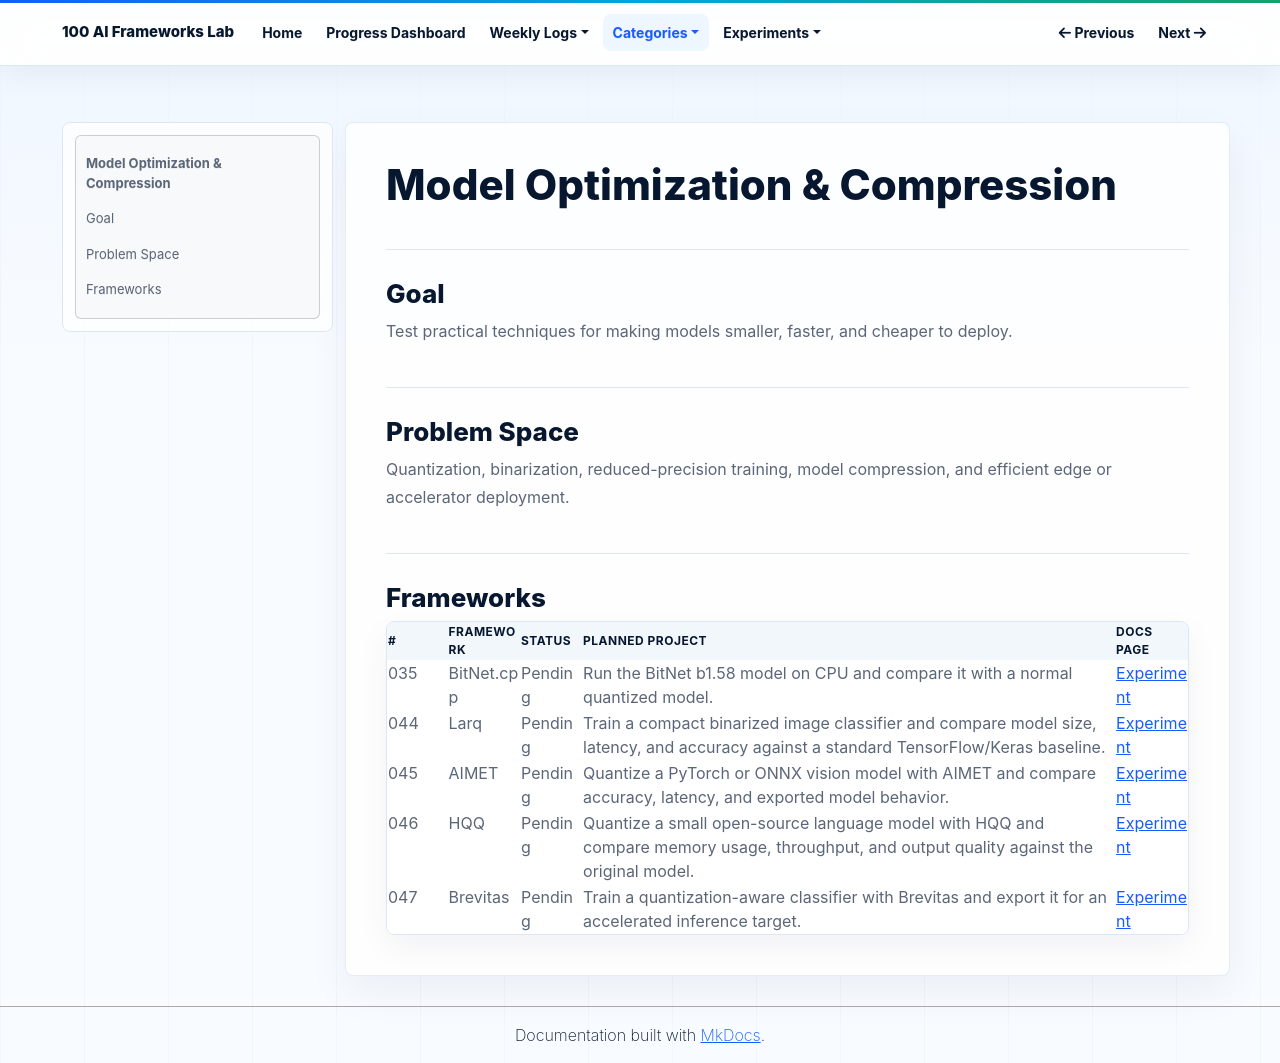

repository: NijatZeynalov/100-AI-frameworks · page: categories/model-optimization-compression/index.html · generator: mkdocs

# Model Optimization & Compression

## Goal

Test practical techniques for making models smaller, faster, and cheaper to deploy.

## Problem Space

Quantization, binarization, reduced-precision training, model compression, and efficient edge or accelerator deployment.

## Frameworks

| # | Framework | Status | Planned project | Docs Page |
|---|---|---|---|---|
| 035 | BitNet.cpp | Pending | Run the BitNet b1.58 model on CPU and compare it with a normal quantized model. | [Experiment](../experiments/035-bitnet-cpp.md) |
| 044 | Larq | Pending | Train a compact binarized image classifier and compare model size, latency, and accuracy against a standard TensorFlow/Keras baseline. | [Experiment](../experiments/044-larq.md) |
| 045 | AIMET | Pending | Quantize a PyTorch or ONNX vision model with AIMET and compare accuracy, latency, and exported model behavior. | [Experiment](../experiments/045-aimet.md) |
| 046 | HQQ | Pending | Quantize a small open-source language model with HQQ and compare memory usage, throughput, and output quality against the original model. | [Experiment](../experiments/046-hqq.md) |
| 047 | Brevitas | Pending | Train a quantization-aware classifier with Brevitas and export it for an accelerated inference target. | [Experiment](../experiments/047-brevitas.md) |
